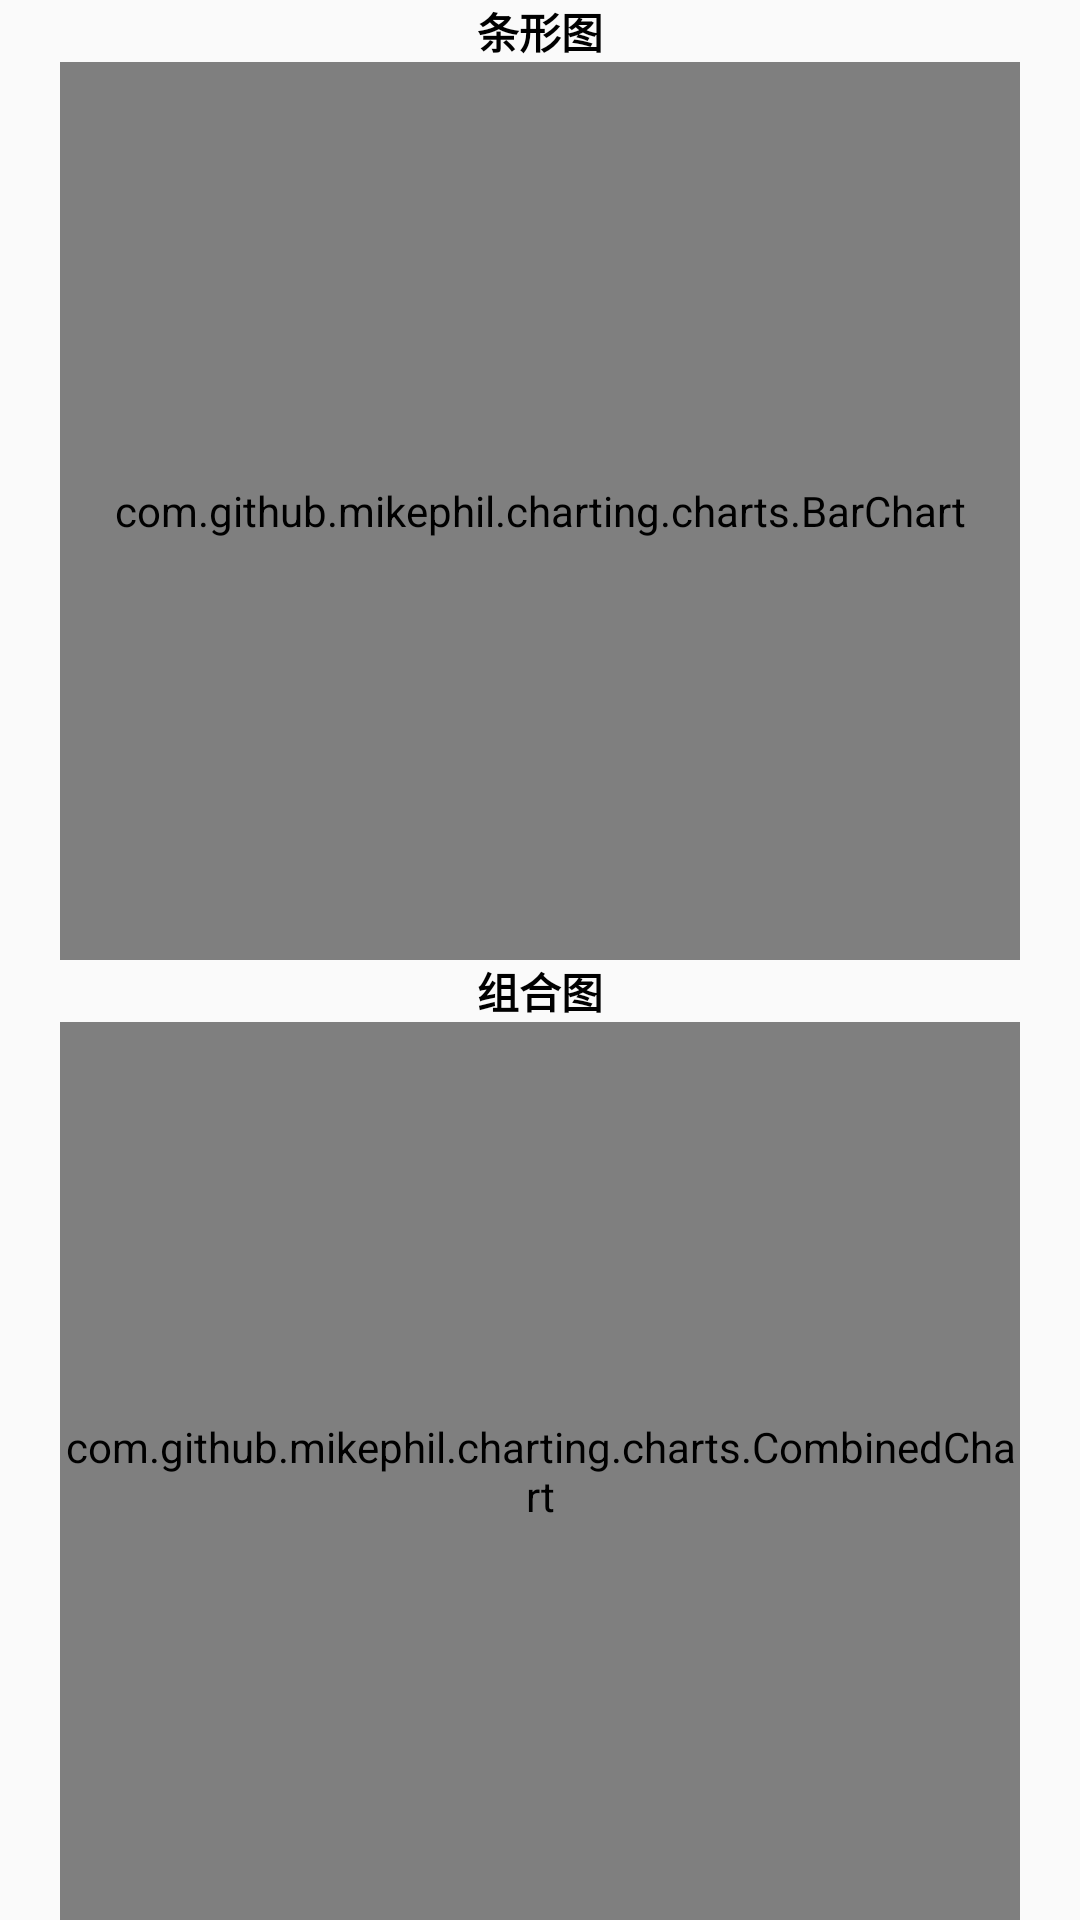

Here is an Android app screen rendered from its layout file. Give the layout XML and the strings, colors and styles it references.
<!-- AndroidManifest.xml: application theme AppTheme -->
<!-- res/layout/act_statistics.xml -->
<?xml version="1.0" encoding="utf-8"?>

<LinearLayout xmlns:android="http://schemas.android.com/apk/res/android"
    android:layout_width="match_parent"
    android:layout_height="match_parent"
    android:orientation="vertical"
    android:paddingRight="20dp"
    android:paddingLeft="20dp">

    <LinearLayout
        android:layout_width="match_parent"
        android:layout_height="0dp"
        android:layout_weight="1"
        android:orientation="vertical">
        <TextView
            android:layout_width="match_parent"
            android:layout_height="wrap_content"
            android:text="条形图"
            android:gravity="center"
            android:textStyle="bold"
            android:textColor="@color/black"/>
        <com.github.mikephil.charting.charts.BarChart
            android:id="@+id/chart"
            android:layout_width="match_parent"
            android:layout_height="match_parent"
            />
    </LinearLayout>

    <LinearLayout
        android:layout_width="match_parent"
        android:layout_height="0dp"
        android:layout_weight="1"
        android:orientation="vertical">
        <TextView
            android:layout_width="match_parent"
            android:layout_height="wrap_content"
            android:text="组合图"
            android:gravity="center"
            android:textStyle="bold"
            android:textColor="@color/black"/>
        <com.github.mikephil.charting.charts.CombinedChart
            android:id="@+id/chart1"
            android:layout_width="match_parent"
            android:layout_height="match_parent" />
    </LinearLayout>

</LinearLayout>
<!-- resources referenced by this layout -->
<resources>
  <style name="AppTheme" parent="Theme.AppCompat.DayNight.NoActionBar">
          
          <item name="colorPrimary">@color/colorPrimary</item>
          <item name="colorPrimaryDark">@color/colorPrimaryDark</item>
          <item name="colorAccent">@color/colorAccent</item>
      </style>
  <color name="colorPrimary">#39C5BB</color>
  <color name="colorPrimaryDark">#25a198</color>
  <color name="colorAccent">#39C5BB</color>
  <!-- not gathered from this repository: default colours our renderer supplied (Android Studio template values) -->
  <color name="black">#FF000000</color>
</resources>
